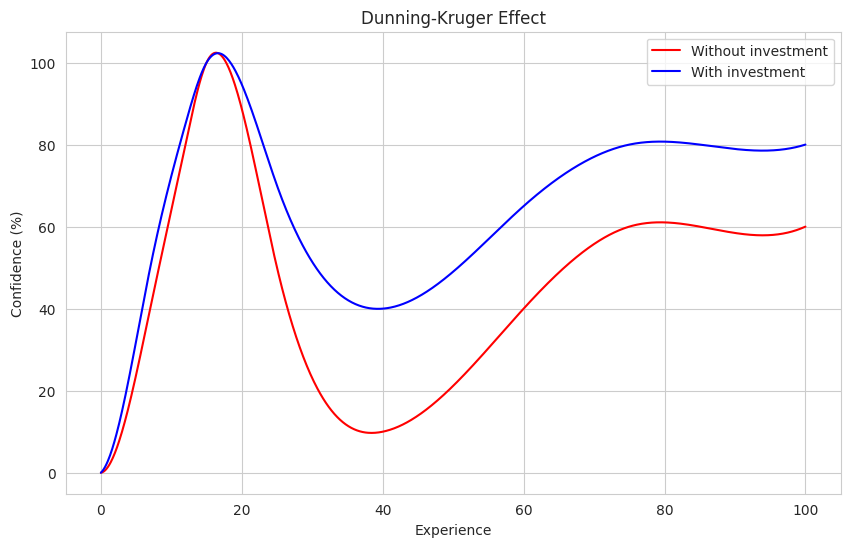

This chart was generated by the following Python code:
import numpy as np
from scipy.interpolate import make_interp_spline
import seaborn as sns
import matplotlib.pyplot as plt

points_no_investment = np.array([
    [0, 0],     # Start
    [3, 10],    # Initial rise
    [7, 40],    # Steeper rise
    [12, 80],   # Near peak
    [15, 100],  # Peak
    [25, 50],   # Decline
    [40, 10],   # Valley
    [60, 40],   # Recovery
    [75, 60],   # Rise to plateau
    [85, 60],   # Maintain plateau
    [100, 60]   # End plateau
])

points_with_investment = np.array([
    [0, 0],     # Start
    [3, 15],    # Initial rise
    [7, 50],    # Steeper rise
    [12, 85],   # Near peak
    [15, 100],  # Peak
    [25, 70],   # Decline
    [40, 40],   # Valley
    [60, 65],   # Recovery
    [75, 80],   # Rise to plateau
    [85, 80],   # Maintain plateau
    [100, 80]   # End plateau
])

x = np.linspace(0, 100, 1000)
spl1 = make_interp_spline(points_no_investment[:,0], points_no_investment[:,1], k=3)
spl2 = make_interp_spline(points_with_investment[:,0], points_with_investment[:,1], k=3)
y1 = spl1(x)
y2 = spl2(x)

plt.figure(figsize=(10, 6))
sns.set_style('whitegrid')
plt.plot(x, y1, label='Without investment', color='red')
plt.plot(x, y2, label='With investment', color='blue')
plt.xlabel('Experience')
plt.ylabel('Confidence (%)')
plt.title('Dunning-Kruger Effect')
plt.legend()
plt.savefig('dunning_kruger_plot.png')
plt.close()
